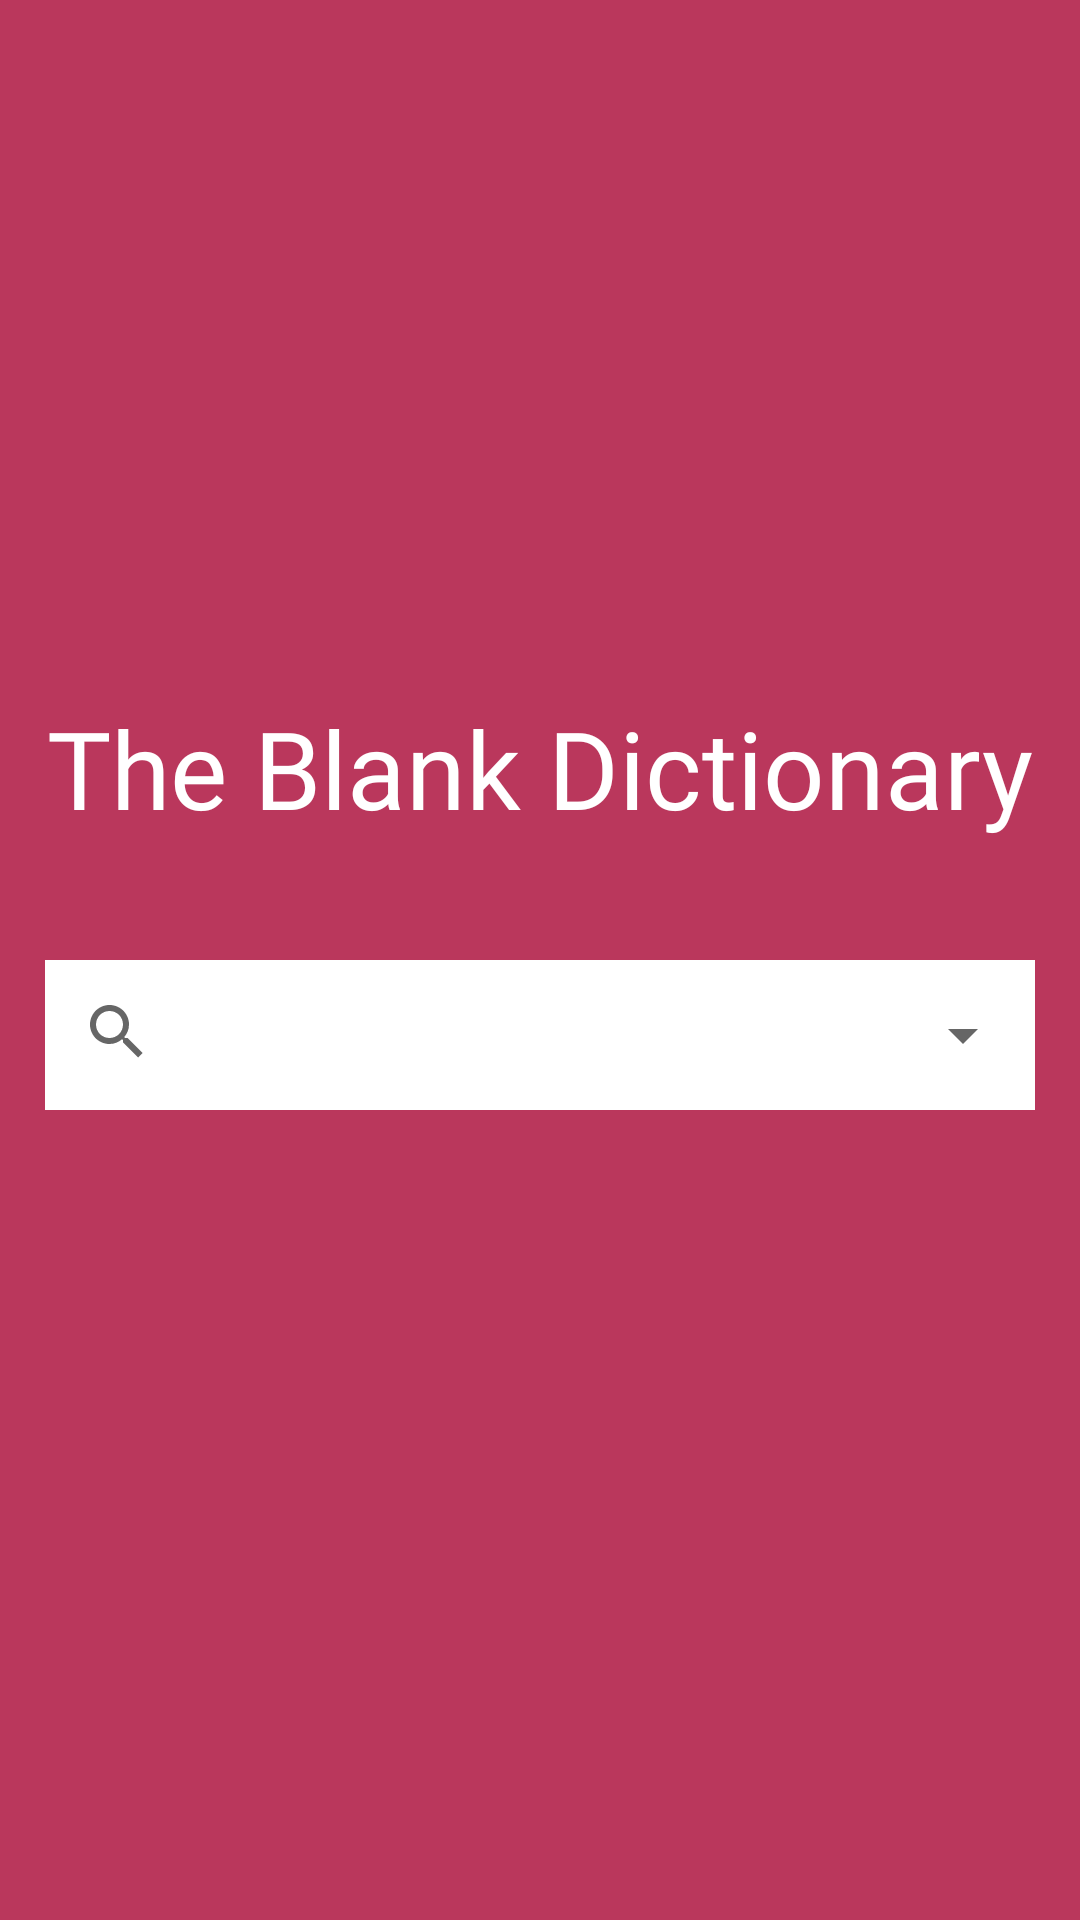

This screen was rendered from an Android layout file. Write that file and the resources it references.
<!-- AndroidManifest.xml: application theme AppTheme.NoActionBar -->
<!-- res/layout/home_frag.xml -->
<?xml version="1.0" encoding="utf-8"?>
<RelativeLayout
    xmlns:android="http://schemas.android.com/apk/res/android"
    xmlns:app="http://schemas.android.com/apk/res-auto"
    xmlns:tools="http://schemas.android.com/tools"
    android:id="@+id/home_frag"
    android:layout_width="match_parent"
    android:layout_height="match_parent"
    android:clickable="true"
    android:focusable="true"
    android:background="#ba375c"
    >

    <View
        android:id="@+id/anchor"
        android:layout_width="0dp"
        android:layout_height="0dp"
        android:layout_centerInParent="true" />

    <TextView
        android:id="@+id/mainTitle"
        android:layout_width="wrap_content"
        android:layout_height="wrap_content"
        android:layout_above="@id/anchor"
        android:paddingBottom="40dp"
        android:layout_centerHorizontal="true"
        android:fontFamily="@font/alegreya_sans"
        android:text="@string/title"
        android:textColor="#FFFFFF"
        android:textSize="36sp" />


    <LinearLayout
        android:id="@+id/outer_search_linear_layout"
        android:background="#FFF"
        android:layout_width="match_parent"
        android:layout_height="50dp"
        android:layout_marginHorizontal="15dp"
        android:orientation="horizontal"
        android:layout_below="@+id/mainTitle"
        >

        <SearchView
            android:id="@+id/searchView"
            android:layout_width="0dp"
            android:layout_weight="1"
            android:layout_height="wrap_content"


            />
        <RelativeLayout
            android:id="@+id/search_bar_container"
            android:layout_width="wrap_content"
            android:layout_height="wrap_content"
            >
            <Spinner
                android:id="@+id/search_bar"
                android:layout_width="wrap_content"
                android:layout_height="match_parent">
            </Spinner>
        </RelativeLayout>
    </LinearLayout>




</RelativeLayout>
<!-- resources referenced by this layout -->
<resources>
  <string name="title">The Blank Dictionary</string>
  <style name="AppTheme.NoActionBar">
          <item name="windowActionBar">false</item>
          <item name="windowNoTitle">true</item>
      </style>
</resources>
